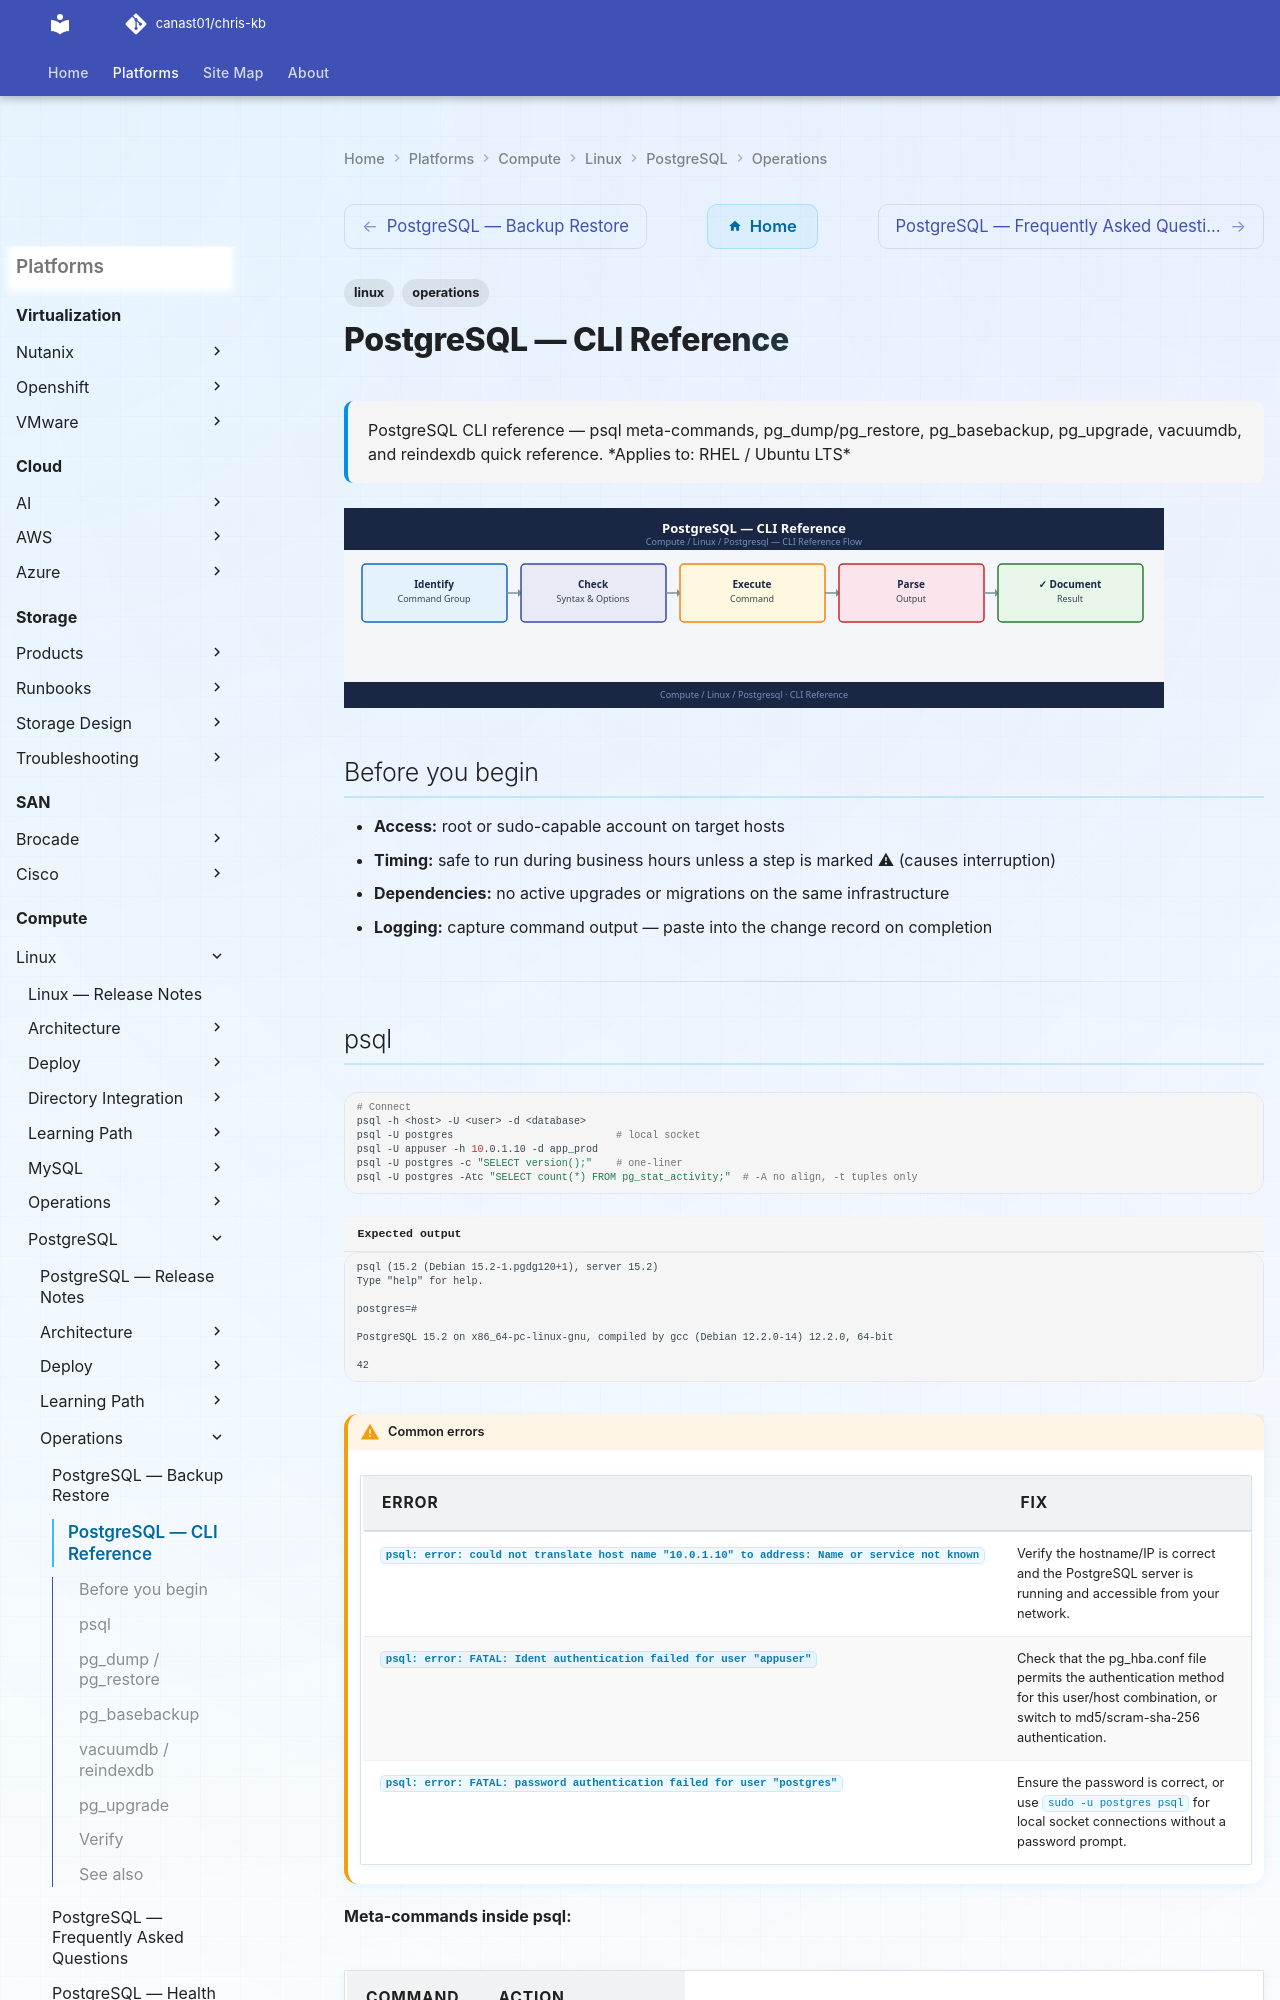

repository: canast01/chris-kb · page: compute/linux/postgresql/operations/cli-reference/index.html · generator: mkdocs

---
tags:
  - linux
  - operations
description: "PostgreSQL CLI reference — psql meta-commands, pg_dump/pg_restore, pg_basebackup, pg_upgrade, vacuumdb, and reindexdb quick reference."
---
# PostgreSQL — CLI Reference

<div class="kb-summary">
PostgreSQL CLI reference — psql meta-commands, pg_dump/pg_restore, pg_basebackup, pg_upgrade, vacuumdb, and reindexdb quick reference.

*Applies to: RHEL / Ubuntu LTS*
</div>
![PostgreSQL — CLI Reference](../../../../assets/compute-linux-postgresql-operations-cli-reference.svg)

## Before you begin

- **Access:** root or sudo-capable account on target hosts
- **Timing:** safe to run during business hours unless a step is marked ⚠ (causes interruption)
- **Dependencies:** no active upgrades or migrations on the same infrastructure
- **Logging:** capture command output — paste into the change record on completion

---
